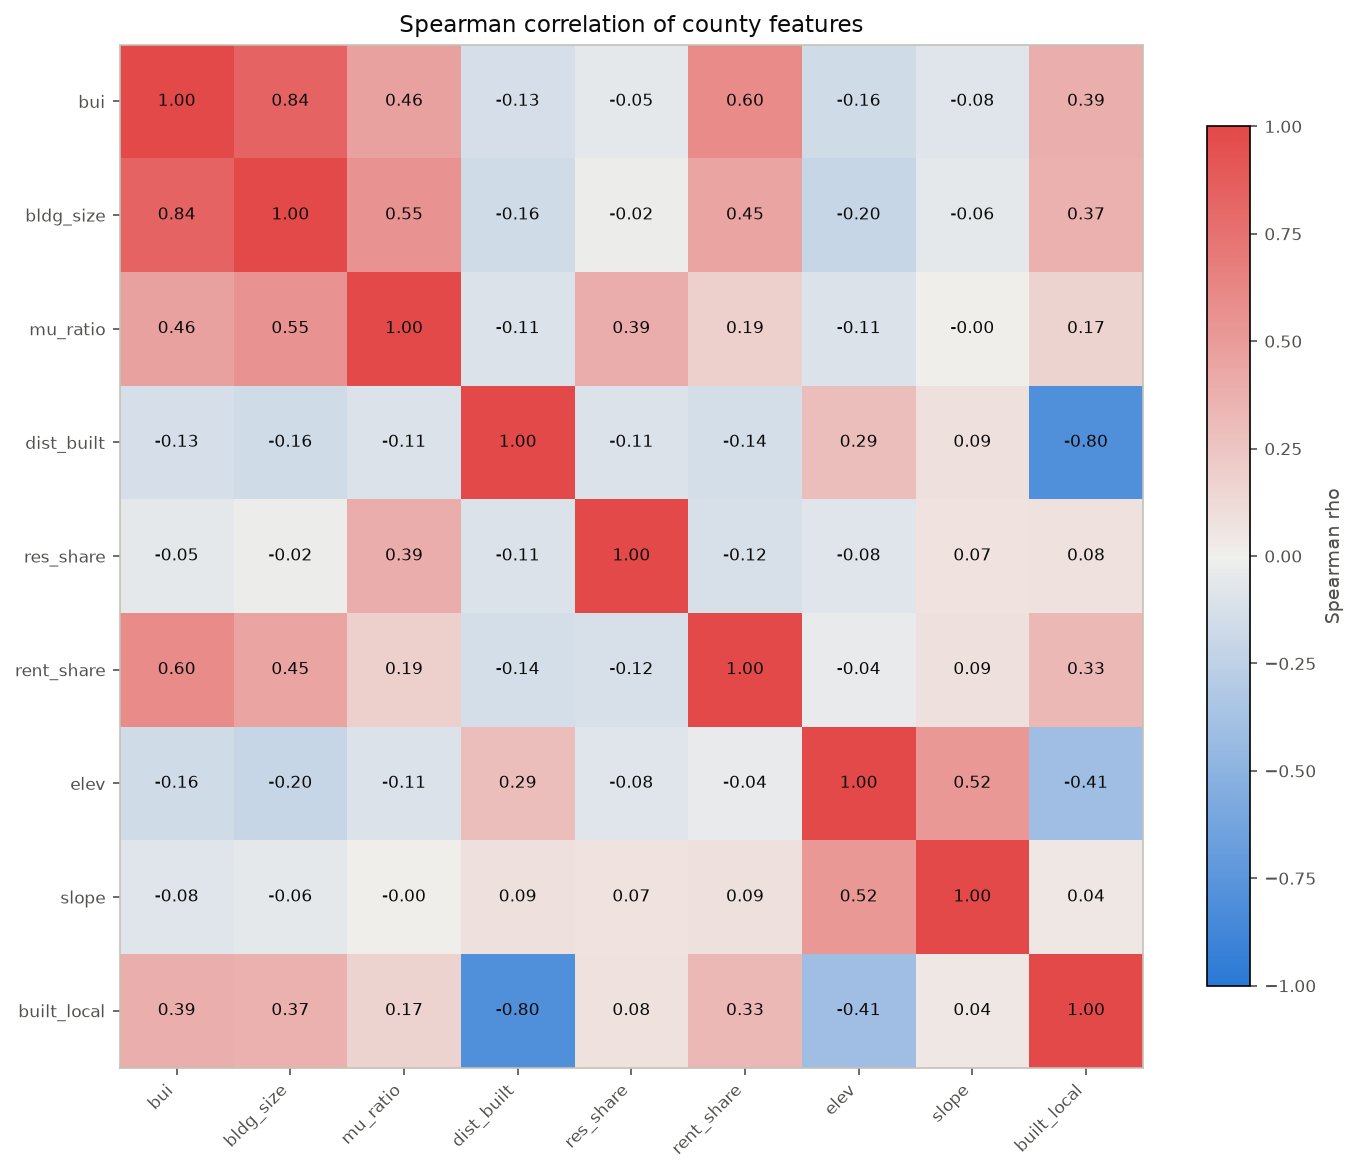

Source data for this figure (header and first rows):
feature, bui, bldg_size, mu_ratio, dist_built, res_share, rent_share, elev, slope, built_local
bui, 1.0, 0.8351, 0.4613, -0.1298, -0.04772, 0.5972, -0.1573, -0.07895, 0.3857
bldg_size, 0.8351, 1.0, 0.5476, -0.1626, -0.02099, 0.4475, -0.2043, -0.05518, 0.3702
mu_ratio, 0.4613, 0.5476, 1.0, -0.1068, 0.3916, 0.1893, -0.1073, -0.002278, 0.1658
dist_built, -0.1298, -0.1626, -0.1068, 1.0, -0.1062, -0.1364, 0.2914, 0.09005, -0.7994
res_share, -0.04772, -0.02099, 0.3916, -0.1062, 1.0, -0.1218, -0.08305, 0.07251, 0.08459
rent_share, 0.5972, 0.4475, 0.1893, -0.1364, -0.1218, 1.0, -0.03592, 0.08997, 0.3274
elev, -0.1573, -0.2043, -0.1073, 0.2914, -0.08305, -0.03592, 1.0, 0.5189, -0.405
slope, -0.07895, -0.05518, -0.002278, 0.09005, 0.07251, 0.08997, 0.5189, 1.0, 0.04223
built_local, 0.3857, 0.3702, 0.1658, -0.7994, 0.08459, 0.3274, -0.405, 0.04223, 1.0
